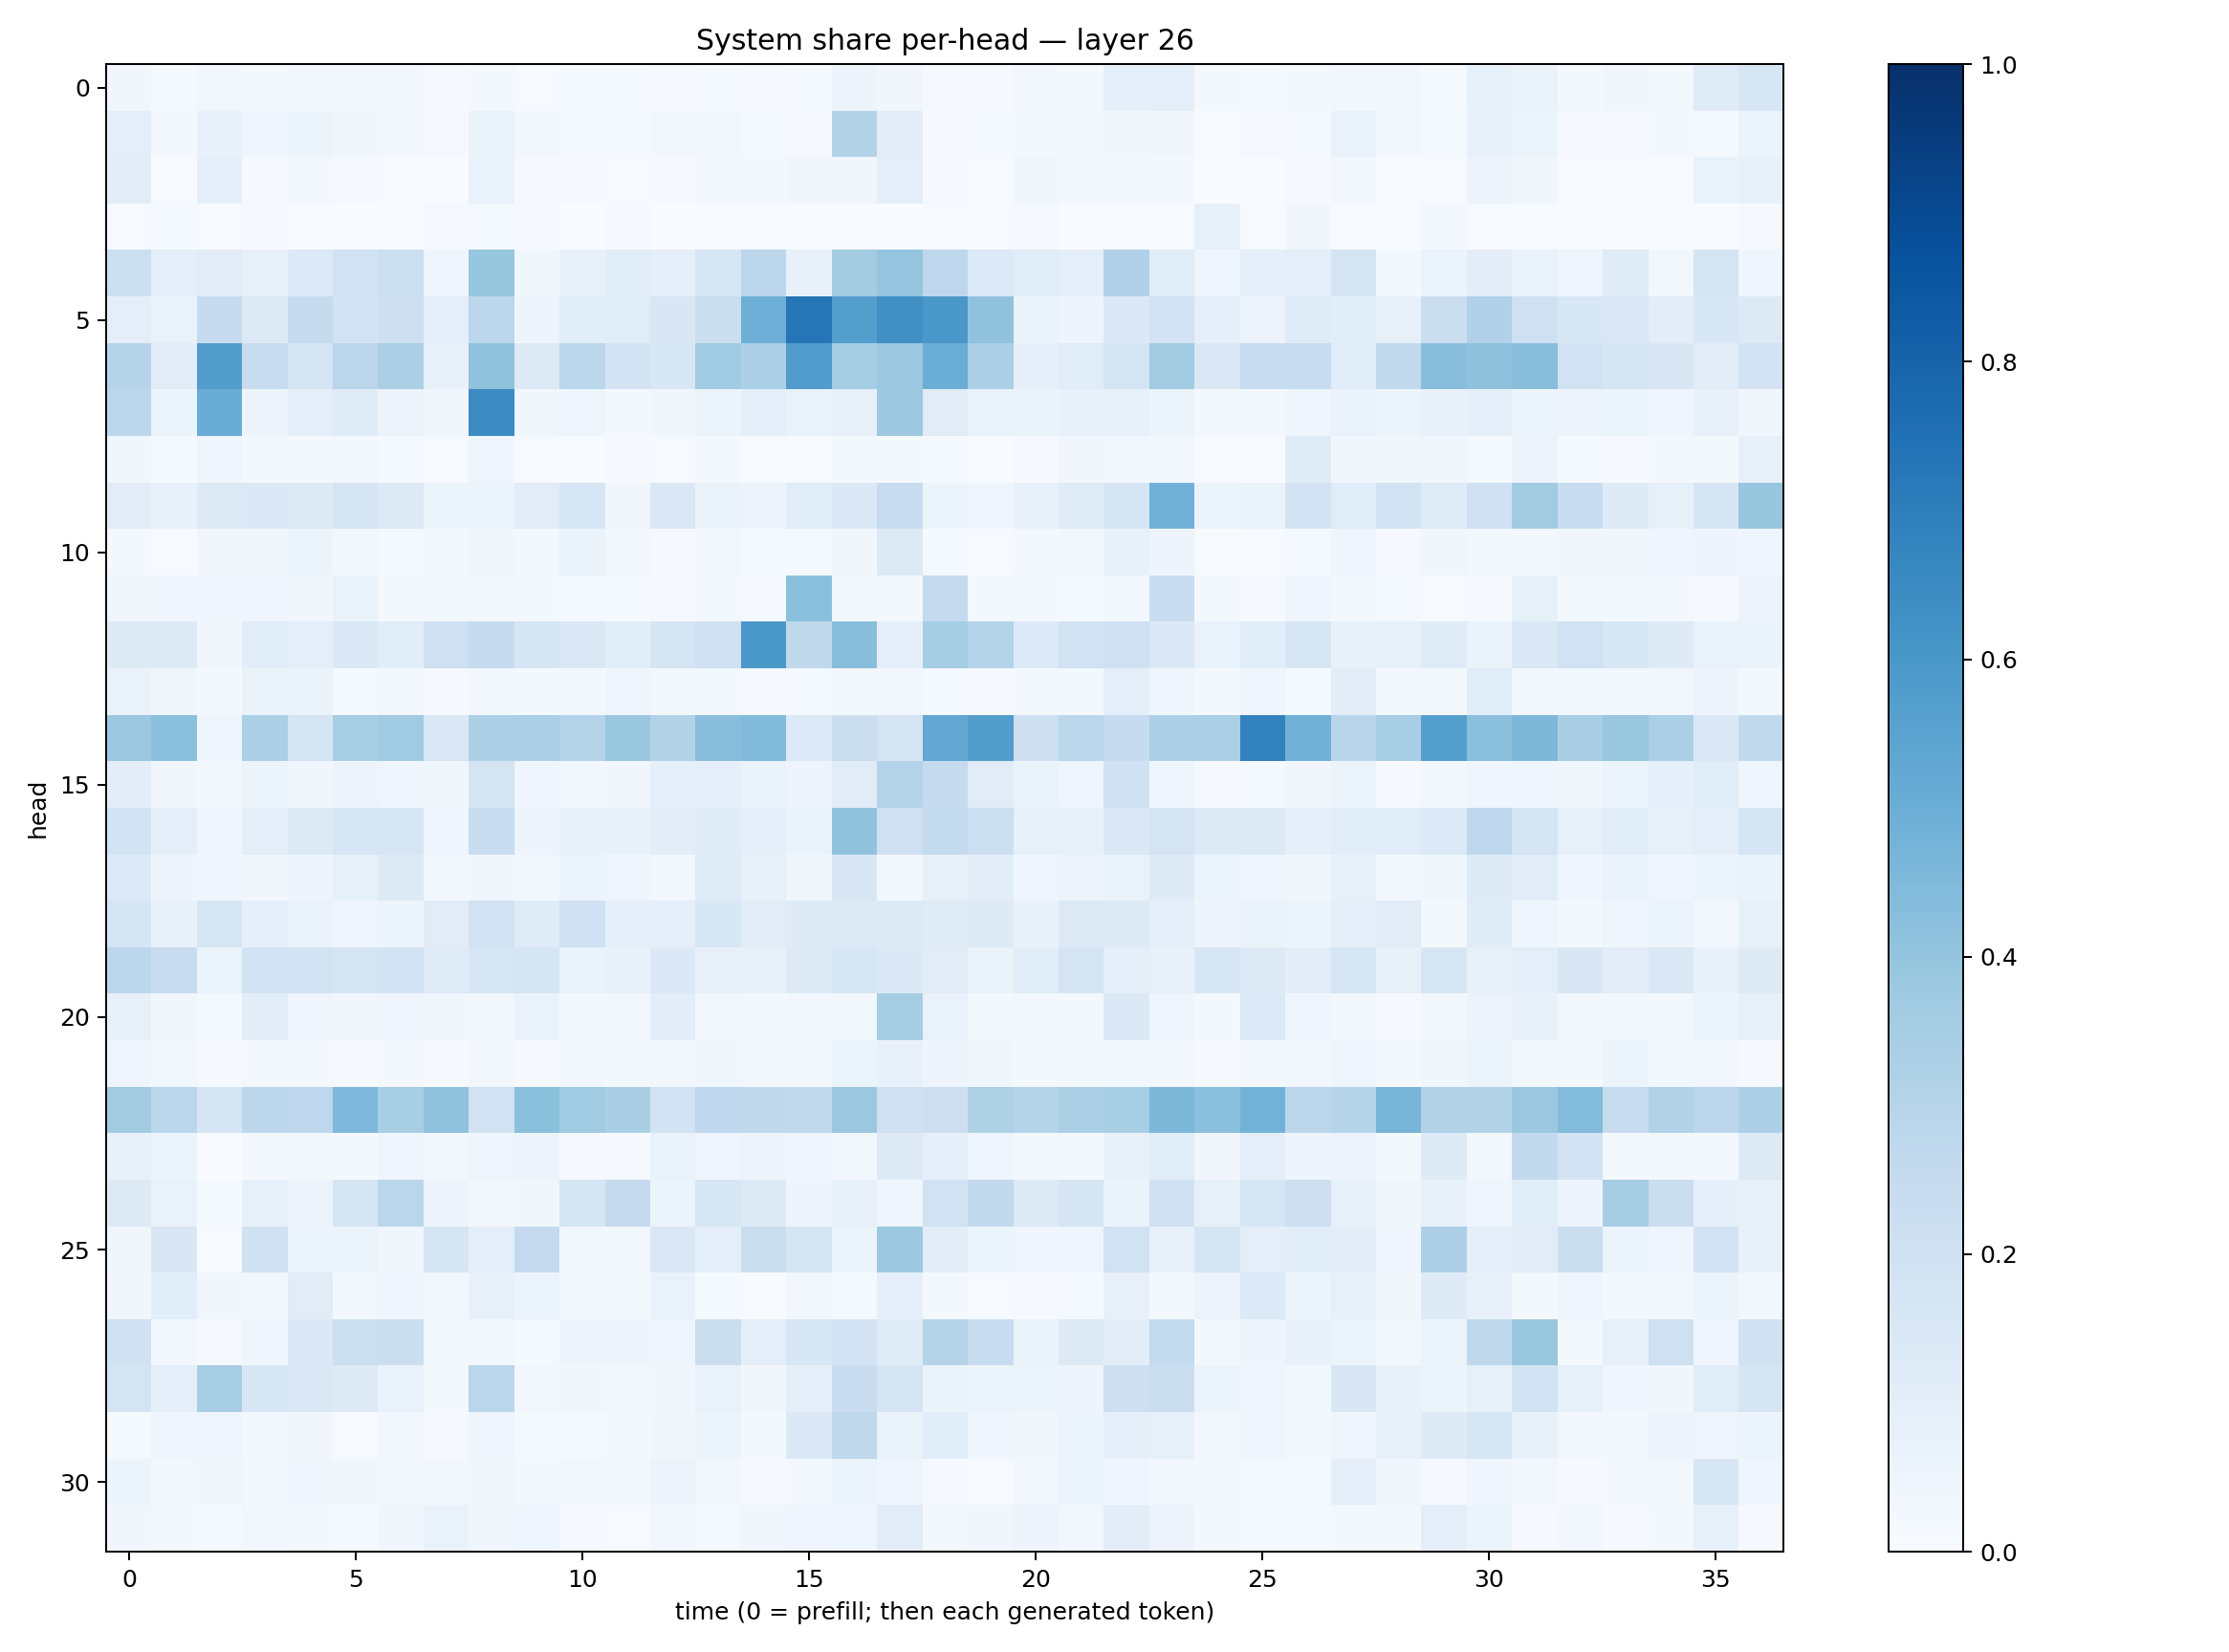

Values plotted in this chart, from the file beside it:
0.032105647, 0.0155687705, 0.027272876, 0.021038156, 0.029751379, 0.025609285, 0.030100644, 0.007959096, 0.020863827, 0.0069649178, 0.012858507, 0.014841396, 0.010352153, 0.014805222, 0.011337902, 0.012727441, 0.04923169, 0.032879945, 0.007839924, 0.008987395, 0.029290356, 0.023141632, 0.08732945, 0.09836193
0.09398, 0.01897, 0.07442, 0.04357, 0.05112, 0.03867, 0.03028, 0.01038, 0.06263, 0.02721, 0.01544, 0.01502, 0.02575, 0.02718, 0.01303, 0.01118, 0.3122, 0.1033, 0.01122, 0.01404, 0.01692, 0.02782, 0.03286, 0.03196
0.1042, 0.00496, 0.09175, 0.01122, 0.01902, 0.008309, 0.007573, 0.003244, 0.0699, 0.009023, 0.007814, 0.004566, 0.01086, 0.01899, 0.01764, 0.03144, 0.03132, 0.09633, 0.0107, 0.005418, 0.03519, 0.02346, 0.0256, 0.02337
0.005237, 0.01556, 0.004435, 0.009822, 0.002956, 0.002039, 0.002031, 0.009183, 0.01415, 0.01108, 0.003228, 0.00812, 0.0007275, 0.003077, 0.004179, 0.0054, 0.007709, 0.003333, 0.00413, 0.005708, 0.008826, 0.001377, 0.0066, 0.007642
0.2153, 0.1012, 0.1108, 0.08473, 0.1354, 0.1929, 0.2155, 0.03997, 0.3926, 0.03695, 0.07557, 0.1058, 0.09187, 0.1625, 0.2811, 0.07161, 0.3557, 0.3977, 0.2762, 0.1332, 0.1146, 0.09831, 0.3177, 0.1068
0.09595, 0.06711, 0.2455, 0.1278, 0.2424, 0.1874, 0.214, 0.09383, 0.2795, 0.04884, 0.107, 0.1151, 0.15, 0.2245, 0.4935, 0.7324, 0.5673, 0.6313, 0.6002, 0.4098, 0.0626, 0.04915, 0.1369, 0.1831
0.2978, 0.1129, 0.571, 0.2377, 0.1689, 0.2833, 0.3343, 0.07107, 0.4101, 0.1323, 0.2865, 0.1832, 0.1535, 0.3651, 0.3305, 0.5758, 0.355, 0.3802, 0.5021, 0.3324, 0.08854, 0.1137, 0.1736, 0.3599
0.2798, 0.05348, 0.5048, 0.04872, 0.09455, 0.1194, 0.05531, 0.03732, 0.648, 0.03534, 0.04528, 0.0189, 0.03679, 0.05088, 0.09717, 0.06836, 0.0803, 0.3768, 0.1125, 0.0669, 0.06303, 0.0721, 0.07699, 0.06221
0.03538, 0.01559, 0.04167, 0.02151, 0.02086, 0.02504, 0.01394, 0.007379, 0.04519, 0.006478, 0.003851, 0.008469, 0.004726, 0.02324, 0.004292, 0.007521, 0.02193, 0.02087, 0.01173, 0.003322, 0.008639, 0.03337, 0.02853, 0.02715
0.1108, 0.07254, 0.1254, 0.1401, 0.1256, 0.1773, 0.1281, 0.05257, 0.05993, 0.1112, 0.1622, 0.03188, 0.1476, 0.06453, 0.05616, 0.1153, 0.1399, 0.2414, 0.05226, 0.03949, 0.07607, 0.1189, 0.165, 0.4824
0.02198, 0.005831, 0.03384, 0.03451, 0.05097, 0.03124, 0.01205, 0.01964, 0.03279, 0.01689, 0.06459, 0.02957, 0.008497, 0.02742, 0.01259, 0.01498, 0.03132, 0.1304, 0.01498, 0.005932, 0.022, 0.02901, 0.07798, 0.04776
0.03875, 0.04265, 0.04274, 0.03968, 0.03168, 0.0693, 0.02246, 0.03067, 0.02435, 0.02319, 0.01188, 0.01405, 0.007898, 0.01809, 0.008675, 0.4202, 0.0252, 0.01672, 0.251, 0.02185, 0.02062, 0.01416, 0.0278, 0.2336
0.1236, 0.1283, 0.03478, 0.107, 0.09994, 0.1471, 0.1083, 0.2054, 0.2477, 0.165, 0.144, 0.1057, 0.1697, 0.2013, 0.5997, 0.271, 0.4283, 0.08759, 0.3497, 0.3027, 0.1347, 0.1883, 0.2041, 0.1429
0.06899, 0.03541, 0.0177, 0.06454, 0.06254, 0.0156, 0.02594, 0.01125, 0.03049, 0.02047, 0.0197, 0.0431, 0.02913, 0.01719, 0.008191, 0.01419, 0.02571, 0.02849, 0.01515, 0.008122, 0.02085, 0.01684, 0.0951, 0.03937
0.3806, 0.421, 0.04005, 0.3356, 0.1664, 0.34, 0.3651, 0.1422, 0.3251, 0.3327, 0.3048, 0.3848, 0.3108, 0.427, 0.4421, 0.1365, 0.2212, 0.177, 0.5261, 0.5714, 0.2125, 0.2854, 0.249, 0.3265
0.1026, 0.03435, 0.01942, 0.0586, 0.03632, 0.05504, 0.04504, 0.03831, 0.1756, 0.03953, 0.03042, 0.03283, 0.09076, 0.08978, 0.06623, 0.04728, 0.1103, 0.3012, 0.2465, 0.1119, 0.06468, 0.04348, 0.1995, 0.0427
0.1852, 0.09851, 0.04132, 0.09697, 0.132, 0.163, 0.1582, 0.04193, 0.233, 0.04874, 0.07382, 0.07264, 0.1033, 0.1187, 0.09847, 0.06612, 0.4029, 0.2049, 0.2568, 0.2182, 0.08221, 0.07324, 0.146, 0.1748
0.136, 0.04986, 0.04023, 0.03391, 0.05022, 0.08271, 0.1281, 0.02569, 0.03877, 0.03001, 0.05302, 0.04349, 0.0251, 0.1187, 0.07815, 0.03809, 0.15, 0.02559, 0.07904, 0.103, 0.04269, 0.05719, 0.0702, 0.1212
0.171, 0.07628, 0.1597, 0.08759, 0.06666, 0.04229, 0.05205, 0.1129, 0.1932, 0.1188, 0.2016, 0.08978, 0.09149, 0.1548, 0.1109, 0.1223, 0.1257, 0.1257, 0.1199, 0.1234, 0.0744, 0.1266, 0.1311, 0.09197
0.2788, 0.2416, 0.06195, 0.1845, 0.1946, 0.174, 0.1849, 0.1181, 0.1585, 0.1691, 0.06312, 0.07173, 0.1374, 0.08068, 0.07224, 0.1292, 0.1636, 0.1382, 0.1108, 0.06341, 0.1162, 0.1781, 0.08658, 0.07347
0.08048, 0.0337, 0.01254, 0.1039, 0.04138, 0.03251, 0.04083, 0.03618, 0.03094, 0.07, 0.02149, 0.02676, 0.1029, 0.03095, 0.02072, 0.02823, 0.02991, 0.3551, 0.06903, 0.01736, 0.02769, 0.0176, 0.1374, 0.04485
0.04374, 0.02968, 0.009251, 0.02226, 0.01635, 0.01149, 0.0186, 0.00936, 0.02591, 0.011, 0.02642, 0.02092, 0.0302, 0.03662, 0.02397, 0.02743, 0.05896, 0.07138, 0.04988, 0.03879, 0.02267, 0.01984, 0.03065, 0.02787
0.3623, 0.2861, 0.1683, 0.2798, 0.2753, 0.4492, 0.34, 0.409, 0.1934, 0.4215, 0.3639, 0.3393, 0.1836, 0.2749, 0.2725, 0.2642, 0.3805, 0.1975, 0.2138, 0.3238, 0.297, 0.3359, 0.3443, 0.4546
0.07409, 0.06054, 0.003352, 0.02127, 0.02334, 0.02133, 0.03915, 0.02891, 0.04053, 0.0564, 0.01064, 0.009786, 0.06905, 0.04554, 0.05809, 0.0453, 0.02708, 0.132, 0.08604, 0.04607, 0.0269, 0.01571, 0.07119, 0.1154
0.1303, 0.06758, 0.015, 0.08269, 0.05565, 0.1665, 0.2858, 0.04772, 0.02492, 0.03852, 0.1669, 0.2502, 0.06072, 0.1602, 0.1272, 0.05049, 0.07649, 0.04541, 0.1877, 0.2609, 0.1253, 0.1696, 0.06264, 0.1954
0.03735, 0.1487, 0.00565, 0.1986, 0.06183, 0.06154, 0.03906, 0.1674, 0.1005, 0.2521, 0.02622, 0.02573, 0.1455, 0.09346, 0.2241, 0.1648, 0.05217, 0.3787, 0.103, 0.06196, 0.04083, 0.04453, 0.1886, 0.07244
0.03246, 0.1058, 0.03519, 0.02592, 0.1125, 0.03045, 0.04052, 0.03008, 0.08, 0.05949, 0.01832, 0.01822, 0.06998, 0.01264, 0.005771, 0.03046, 0.01391, 0.08691, 0.02275, 0.006851, 0.008597, 0.01464, 0.08121, 0.0201
0.1986, 0.02458, 0.008369, 0.04411, 0.1473, 0.2154, 0.2246, 0.03114, 0.02457, 0.01326, 0.04702, 0.04875, 0.04268, 0.221, 0.09778, 0.1541, 0.1818, 0.1208, 0.3063, 0.2362, 0.06526, 0.1262, 0.1044, 0.2564
0.1728, 0.08598, 0.3453, 0.1633, 0.1449, 0.1262, 0.06734, 0.02093, 0.288, 0.02427, 0.03601, 0.03035, 0.0362, 0.07, 0.03414, 0.08915, 0.2282, 0.1687, 0.06585, 0.05403, 0.06232, 0.04801, 0.2126, 0.2213
0.0125, 0.04449, 0.04351, 0.02225, 0.03143, 0.005761, 0.02547, 0.008422, 0.04289, 0.01484, 0.01244, 0.01975, 0.03393, 0.05883, 0.02261, 0.1373, 0.2714, 0.0645, 0.1078, 0.04362, 0.03216, 0.05297, 0.08729, 0.08319
0.06134, 0.0284, 0.03546, 0.0224, 0.04269, 0.03786, 0.02559, 0.03109, 0.03772, 0.01831, 0.02434, 0.0182, 0.05827, 0.02673, 0.01129, 0.01625, 0.05344, 0.03916, 0.008197, 0.00674, 0.02872, 0.06169, 0.04183, 0.02831
0.03344, 0.02337, 0.01282, 0.02523, 0.02127, 0.01354, 0.03515, 0.06732, 0.03523, 0.03974, 0.01132, 0.007202, 0.02983, 0.01524, 0.0335, 0.0449, 0.03943, 0.1129, 0.02013, 0.03194, 0.04958, 0.03085, 0.1041, 0.05644
